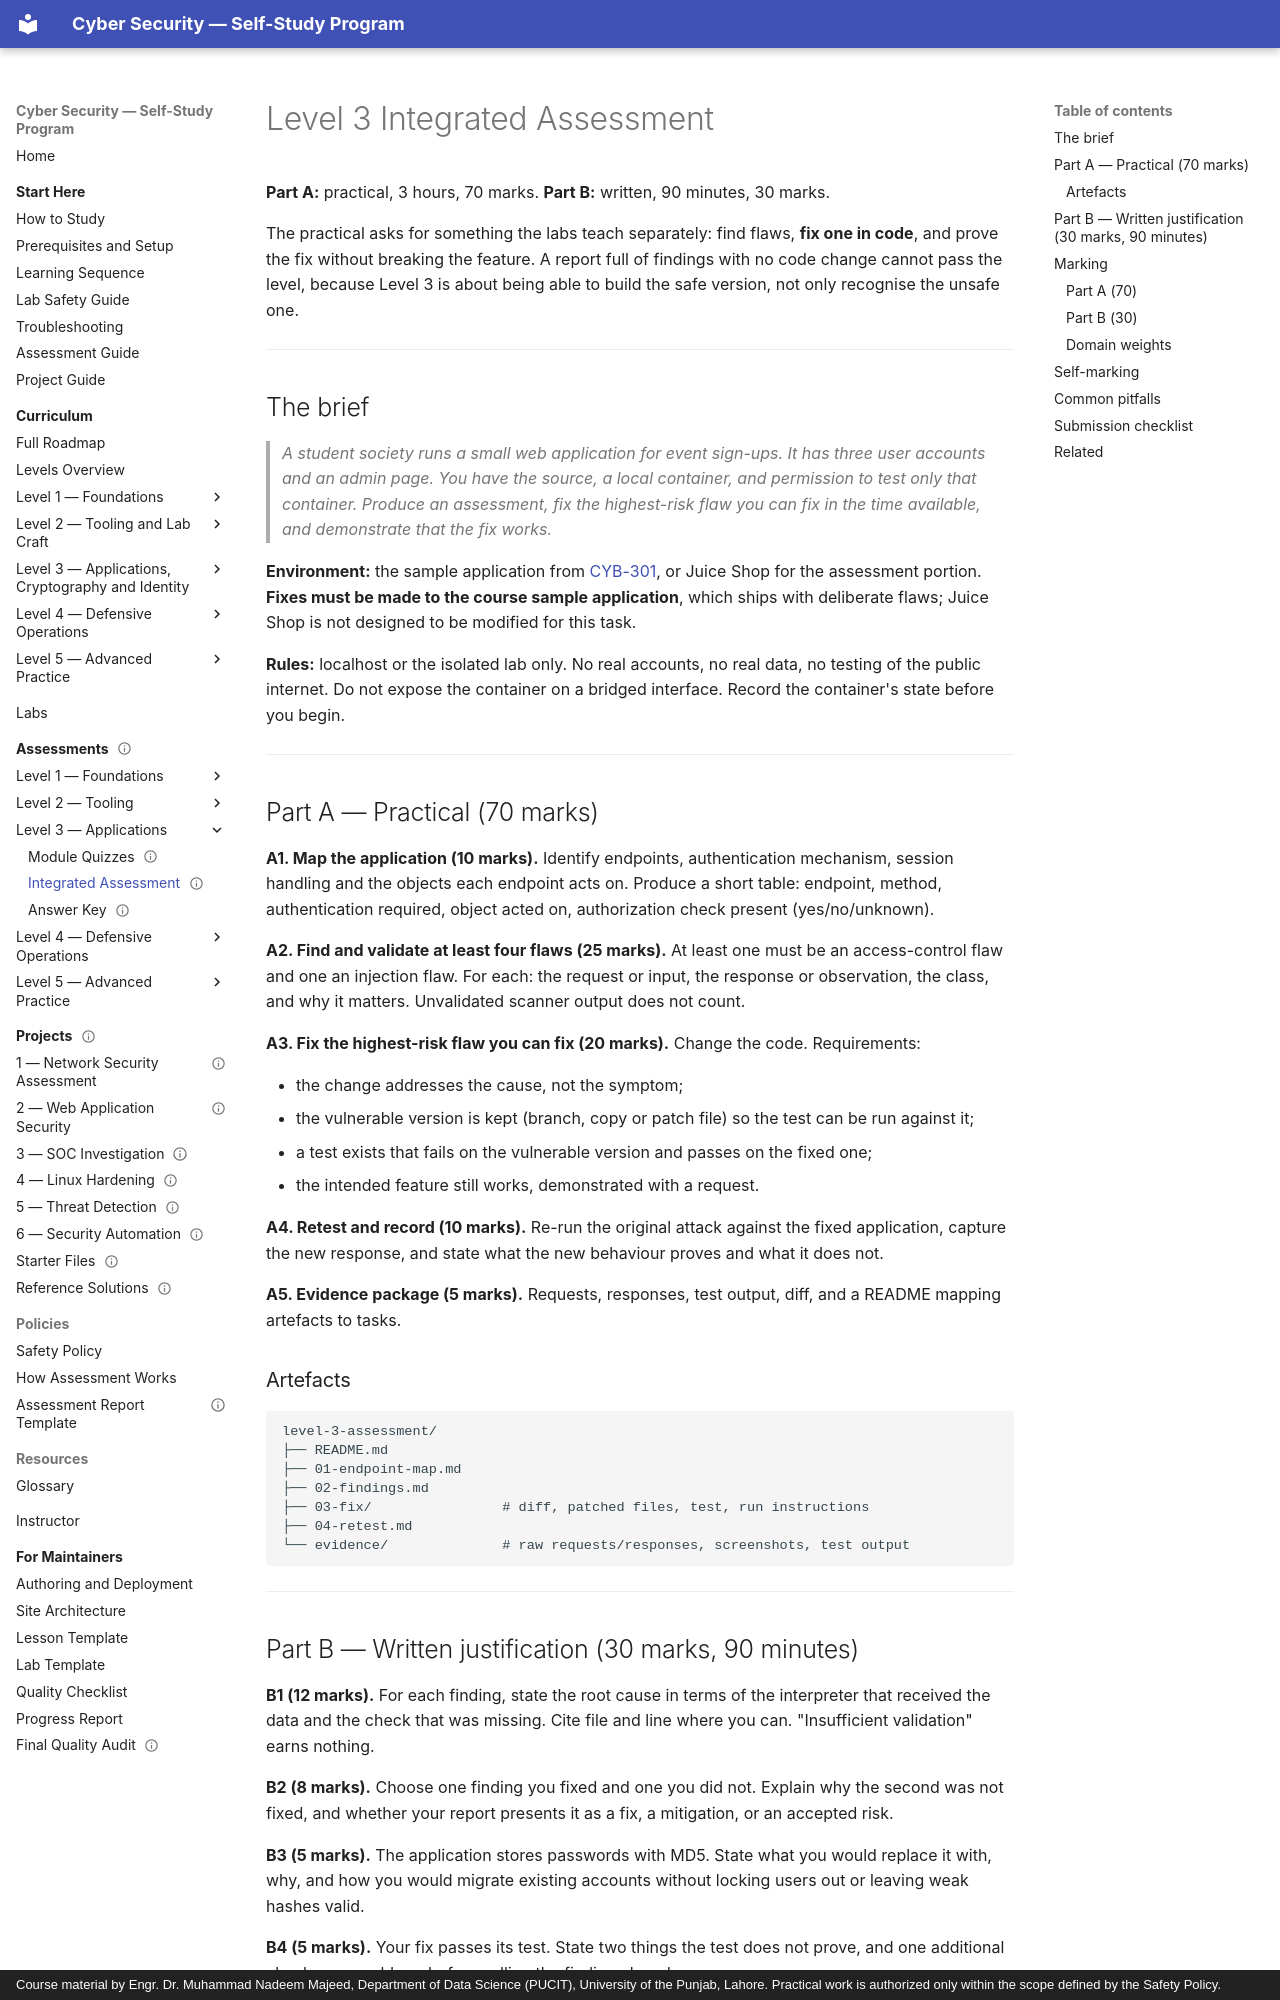

repository: nadeem-majeedch/CyberSecurity · page: assessments/level-3-assessment/index.html · generator: mkdocs · copyright: Course material by Engr. Dr. Muhammad Nadeem Majeed, Department of Data Science (PUCIT), University of the Punjab, Lahore. Practical work is authorized only within the scope defined by the Safety Policy.

---
title: "Level 3 Integrated Assessment — Assess, Fix, Retest"
description: "A three-hour assessment of a local vulnerable application plus a fix with tests, and a ninety-minute written justification of root causes and crypto choices."
module_code: ASM-L3A
level: 3
kind: assessment
prerequisites: [CYB-302, CYB-303, CYB-307, CYB-308]
estimated_minutes: 270
difficulty: intermediate
safety: isolated-vm
lab_ids: [LAB-302-01, LAB-303-02, LAB-307-03]
version: 1.0.0
last_reviewed: 2026-10-30
reviewers: []
status: published
tags: [assessment, level-3, web-security, remediation, testing]
---

# Level 3 Integrated Assessment

**Part A:** practical, 3 hours, 70 marks. **Part B:** written, 90 minutes, 30 marks.

The practical asks for something the labs teach separately: find flaws, **fix one in code**, and prove the fix
without breaking the feature. A report full of findings with no code change cannot pass the level, because
Level 3 is about being able to build the safe version, not only recognise the unsafe one.

---

## The brief

> *A student society runs a small web application for event sign-ups. It has three user accounts and an admin
> page. You have the source, a local container, and permission to test only that container. Produce an
> assessment, fix the highest-risk flaw you can fix in the time available, and demonstrate that the fix works.*

**Environment:** the sample application from
[CYB-301](../levels/level-3-applications/01-web-architecture-and-http/lab-01-web-lab-setup.md), or Juice Shop
for the assessment portion. **Fixes must be made to the course sample application**, which ships with
deliberate flaws; Juice Shop is not designed to be modified for this task.

**Rules:** localhost or the isolated lab only. No real accounts, no real data, no testing of the public internet.
Do not expose the container on a bridged interface. Record the container's state before you begin.

---

## Part A — Practical (70 marks)

**A1. Map the application (10 marks).** Identify endpoints, authentication mechanism, session handling and the
objects each endpoint acts on. Produce a short table: endpoint, method, authentication required, object acted
on, authorization check present (yes/no/unknown).

**A2. Find and validate at least four flaws (25 marks).** At least one must be an access-control flaw and one
an injection flaw. For each: the request or input, the response or observation, the class, and why it matters.
Unvalidated scanner output does not count.

**A3. Fix the highest-risk flaw you can fix (20 marks).** Change the code. Requirements:

- the change addresses the cause, not the symptom;
- the vulnerable version is kept (branch, copy or patch file) so the test can be run against it;
- a test exists that fails on the vulnerable version and passes on the fixed one;
- the intended feature still works, demonstrated with a request.

**A4. Retest and record (10 marks).** Re-run the original attack against the fixed application, capture the new
response, and state what the new behaviour proves and what it does not.

**A5. Evidence package (5 marks).** Requests, responses, test output, diff, and a README mapping artefacts to
tasks.
